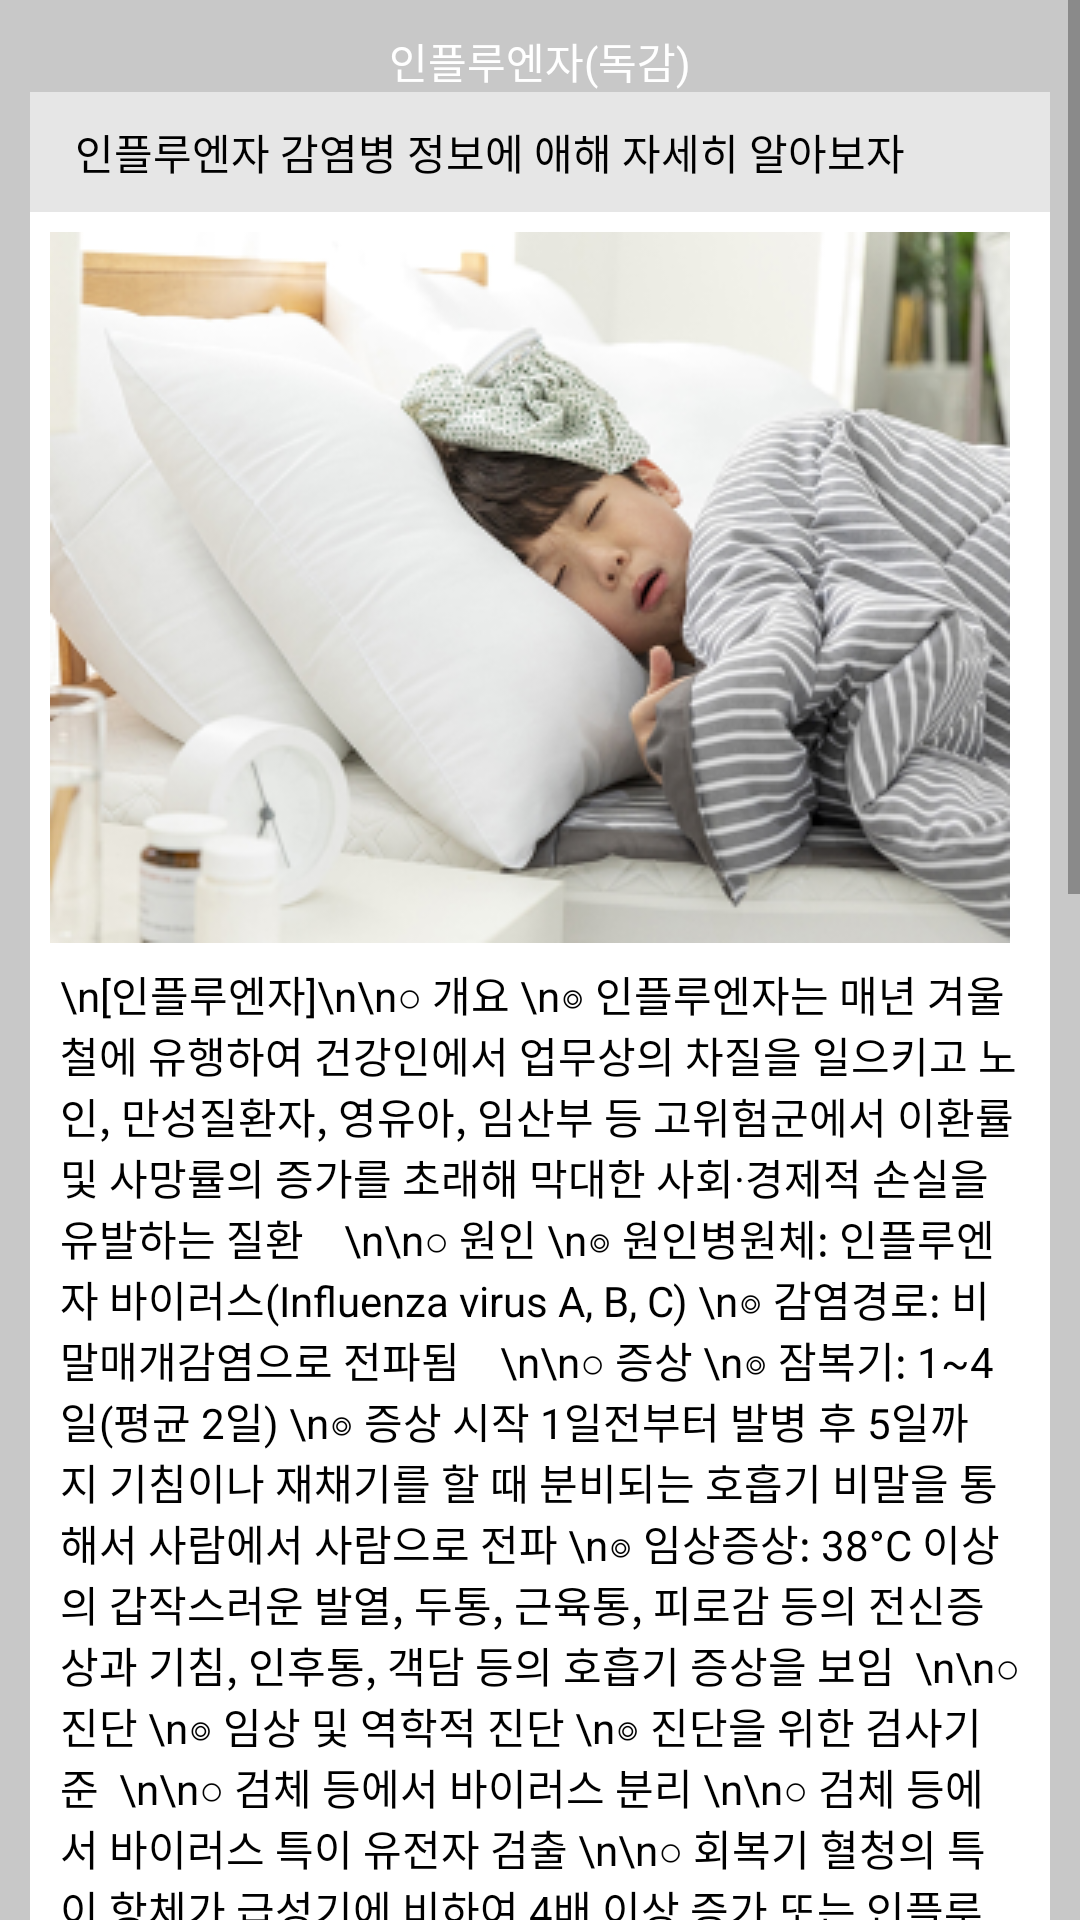

Here is an Android app screen rendered from its layout file. Give the layout XML and the strings, colors and styles it references.
<!-- AndroidManifest.xml: application theme Theme.Project_disease_list -->
<!-- res/layout/activity_disease_influenza.xml -->
<?xml version="1.0" encoding="utf-8"?>
<ScrollView xmlns:android="http://schemas.android.com/apk/res/android"
    xmlns:app="http://schemas.android.com/apk/res-auto"
    xmlns:tools="http://schemas.android.com/tools"
    android:layout_width="fill_parent"
    android:layout_height="fill_parent"
    android:orientation="vertical"
    tools:context=".Disease_Influenza_ActivityDiseaseList">


    <LinearLayout
        android:layout_width="fill_parent"
        android:layout_height="fill_parent"
        android:orientation="vertical"
        android:background="#C8C8C8"

        >

        <TextView
            android:id="@+id/disease_influenza_title"
            android:layout_width="match_parent"
            android:layout_height="wrap_content"
            android:background="@drawable/disease_title"
            android:layout_marginTop="30px"
            android:layout_marginLeft="30px"
            android:layout_marginRight="30px"
            android:gravity="center"
            android:textSize="14sp"
            android:text="인플루엔자(독감)"
            android:textColor="#FFFFFF" />

        <TextView
            android:id="@+id/disease_influenza_title2"
            android:layout_width="match_parent"
            android:layout_height="40dp"
            android:background="@drawable/disease_premier"
            android:layout_marginLeft="30px"
            android:layout_marginRight="30px"
            android:textSize="14sp"
            android:text="인플루엔자 감염병 정보에 애해 자세히 알아보자"
            android:textColor="#000000"
            android:gravity="center_vertical"
            />

        <TextView
            android:id="@+id/disease_influenza_img"
            android:layout_width="match_parent"
            android:layout_height="wrap_content"
            android:layout_marginLeft="30px"
            android:layout_marginRight="30px"
            android:padding="20px"
            android:background="#FFFFFF"
            android:drawableLeft="@drawable/content_influenza"
            android:textColor="#000000"
            android:gravity="center_vertical"
            />

        <TextView
            android:id="@+id/disease_influenza_content"
            android:layout_width="match_parent"
            android:layout_height="wrap_content"
            android:background="#FFFFFF"
            android:layout_marginLeft="30px"
            android:layout_marginRight="30px"
            android:textColor="#000000"
            android:gravity="center_vertical"
            android:paddingLeft="10dp"
            android:paddingRight="10dp"
            android:textSize="14sp"

            android:text="\n[인플루엔자]\n\n○ 개요
\n◎ 인플루엔자는 매년 겨울철에 유행하여 건강인에서 업무상의 차질을 일으키고 노인, 만성질환자, 영유아, 임산부 등 고위험군에서 이환률 및 사망률의 증가를 초래해 막대한 사회·경제적 손실을 유발하는 질환



\n\n○ 원인
\n◎ 원인병원체: 인플루엔자 바이러스(Influenza virus A, B, C)
\n◎ 감염경로: 비말매개감염으로 전파됨



\n\n○ 증상
\n◎ 잠복기: 1~4일(평균 2일)
\n◎ 증상 시작 1일전부터 발병 후 5일까지 기침이나 재채기를 할 때 분비되는 호흡기 비말을 통해서 사람에서 사람으로 전파
\n◎ 임상증상: 38°C 이상의 갑작스러운 발열, 두통, 근육통, 피로감 등의 전신증상과 기침, 인후통, 객담 등의 호흡기 증상을 보임

\n\n○ 진단
\n◎ 임상 및 역학적 진단
\n◎ 진단을 위한 검사기준

\n\n○ 검체 등에서 바이러스 분리
\n\n○ 검체 등에서 바이러스 특이 유전자 검출
\n\n○ 회복기 혈청의 특이 항체가 급성기에 비하여 4배 이상 증가 또는 인플루엔자 특이항체 확인

\n\n○ 치료
\n◎ 대증치료
\n◎ 인플루엔자 특이 항바이러스제 투여: 고위험군에서 유용하게 사용될 수 있음

\n\n○ 예방
\n◎ 인플루엔자 백신

\n\n○ 70~90%의 예방효과
\n\n○ 노인: 독감 예방, 폐렴에 의한 입원 방지, 사망 예방
\n\n○ 인플루엔자 우선 접종 대상자
\n- 만성폐질환자, 만성심장질환자
\n- 만성질환으로 사회복지시설 등 집단 시설에서 치료, 요양, 수용 중인 사람
\n- 만성간질환자, 만성신질환자, 신경-근육 질환, 혈액-종양 질환, 당뇨환자, 면역저하자(항암제 등 약제에 의한 경우, HUIV 감염 등), 아스피린 복용 중인 6개월~18세 소아
\n- 65세 이상의 노인
\n- 의료인
\n- 만성질환자, 임신부, 65세 이상 노인과 함께 거주하는 자
\n- 0~59개월 유아와 함께 거주하거나 돌보는 경우
\n- 임신부
\n- 50세~64세 성인
\n- 생후 6개월~59개월 소아

\n\n○ 예방접종
\n◎ 생후 6개월~만 8세 소아:1또는 2회 접종

\n◎ 만9세 이상~성인: 1회 접종

\n○ 예방적 화학요법

\n◎ 대상

항바이러스제의 노출 전 예방적 사용은 중증의 합병증이 우려되는 사람(장기 이식병동입원 환자, 심각한 면역 저하 환자, 신생아실 입원 중인 신생아 등)에서 백신 사용이 어렵거나 백신 효과를 기대할 수 없는 경우에 한하여 제한적으로 시행함

항바이러스제의 노출 후 예방적 사용은 고위험군 노출자에 국한하여 사용함

\n◎ 방법: 노출 전 예방적 항바이러스제는 유행기간 동안 복용, 노출 후 예방적 항바이러스제는 10일간 투여



\n\n○ 신고기준

\n◎ 신고범위: 환자, 의사환자

\n◎ 신고시기: 7일 이내 신고(매주 화요일까지)

\n◎ 신고를 위한 진단기준

\n\n○ 환자: 인플루엔자에 부합되는 임상증상을 나타내면서 진단을 위한 검사기준에 따라 감염병병원체 감염이 확인된 사람

\n\n○ 의사환자: 38°C 이상의 갑작스러운 발열과 더불어 기침 또는 인후통을 보이는 자



\n\n○ 관련 정책 및 지원사업

\n◎ 노인 인플루엔자 국가예방접종 지원사업

\n◎ 어린이 국가예방접종 지원사업\n\n"
            />
        <TextView
            android:id="@+id/disease_influenza_tail"
            android:layout_width="match_parent"
            android:layout_height="40dp"
            android:background="@drawable/disease_writer"
            android:layout_marginLeft="30px"
            android:layout_marginRight="30px"

            android:text="출처: 질병관리청                               최종 수정일: 2022.09.27"
            android:textColor="#000000"
            android:gravity="center_vertical"
            android:layout_marginBottom="50px"
            />


    </LinearLayout>


</ScrollView>
<!-- resources referenced by this layout -->
<resources>
  <!-- drawable content_influenza: png bitmap (drawable-v24, 470134 bytes) -->
  <!-- drawable disease_premier (drawable-v24) -->
  <?xml version="1.0" encoding="UTF-8"?>
  <shape xmlns:android="http://schemas.android.com/apk/res/android">
      <solid
          android:color="#e6e6e6" />
  
      <padding
          android:left="45px"
          android:top="15px"
          android:right="45px"
          android:bottom="15px" />
      <corners
          android:layout_marginTop="30px"
          android:layout_marginLeft="30px"
          android:layout_marginRight="30px"
  
          />
  
  
  </shape>
  <style name="Theme.Project_disease_list" parent="Theme.AppCompat.DayNight.DarkActionBar">
          
          <item name="colorPrimary">@color/black</item>
          <item name="colorPrimaryVariant">@color/dark_gray</item>
          <item name="colorOnPrimary">@color/white</item>
          
          <item name="colorSecondary">@color/teal_200</item>
          <item name="colorSecondaryVariant">@color/teal_700</item>
          <item name="colorOnSecondary">@color/black</item>
          
          <item name="android:statusBarColor" tools:targetApi="l">?attr/colorPrimaryVariant</item>
          
      </style>
  <!-- not gathered from this repository: default colours our renderer supplied (Android Studio template values) -->
  <color name="teal_200">#FF03DAC5</color>
  <color name="teal_700">#FF018786</color>
  <color name="black">#FF000000</color>
  <color name="white">#FFFFFFFF</color>
</resources>
